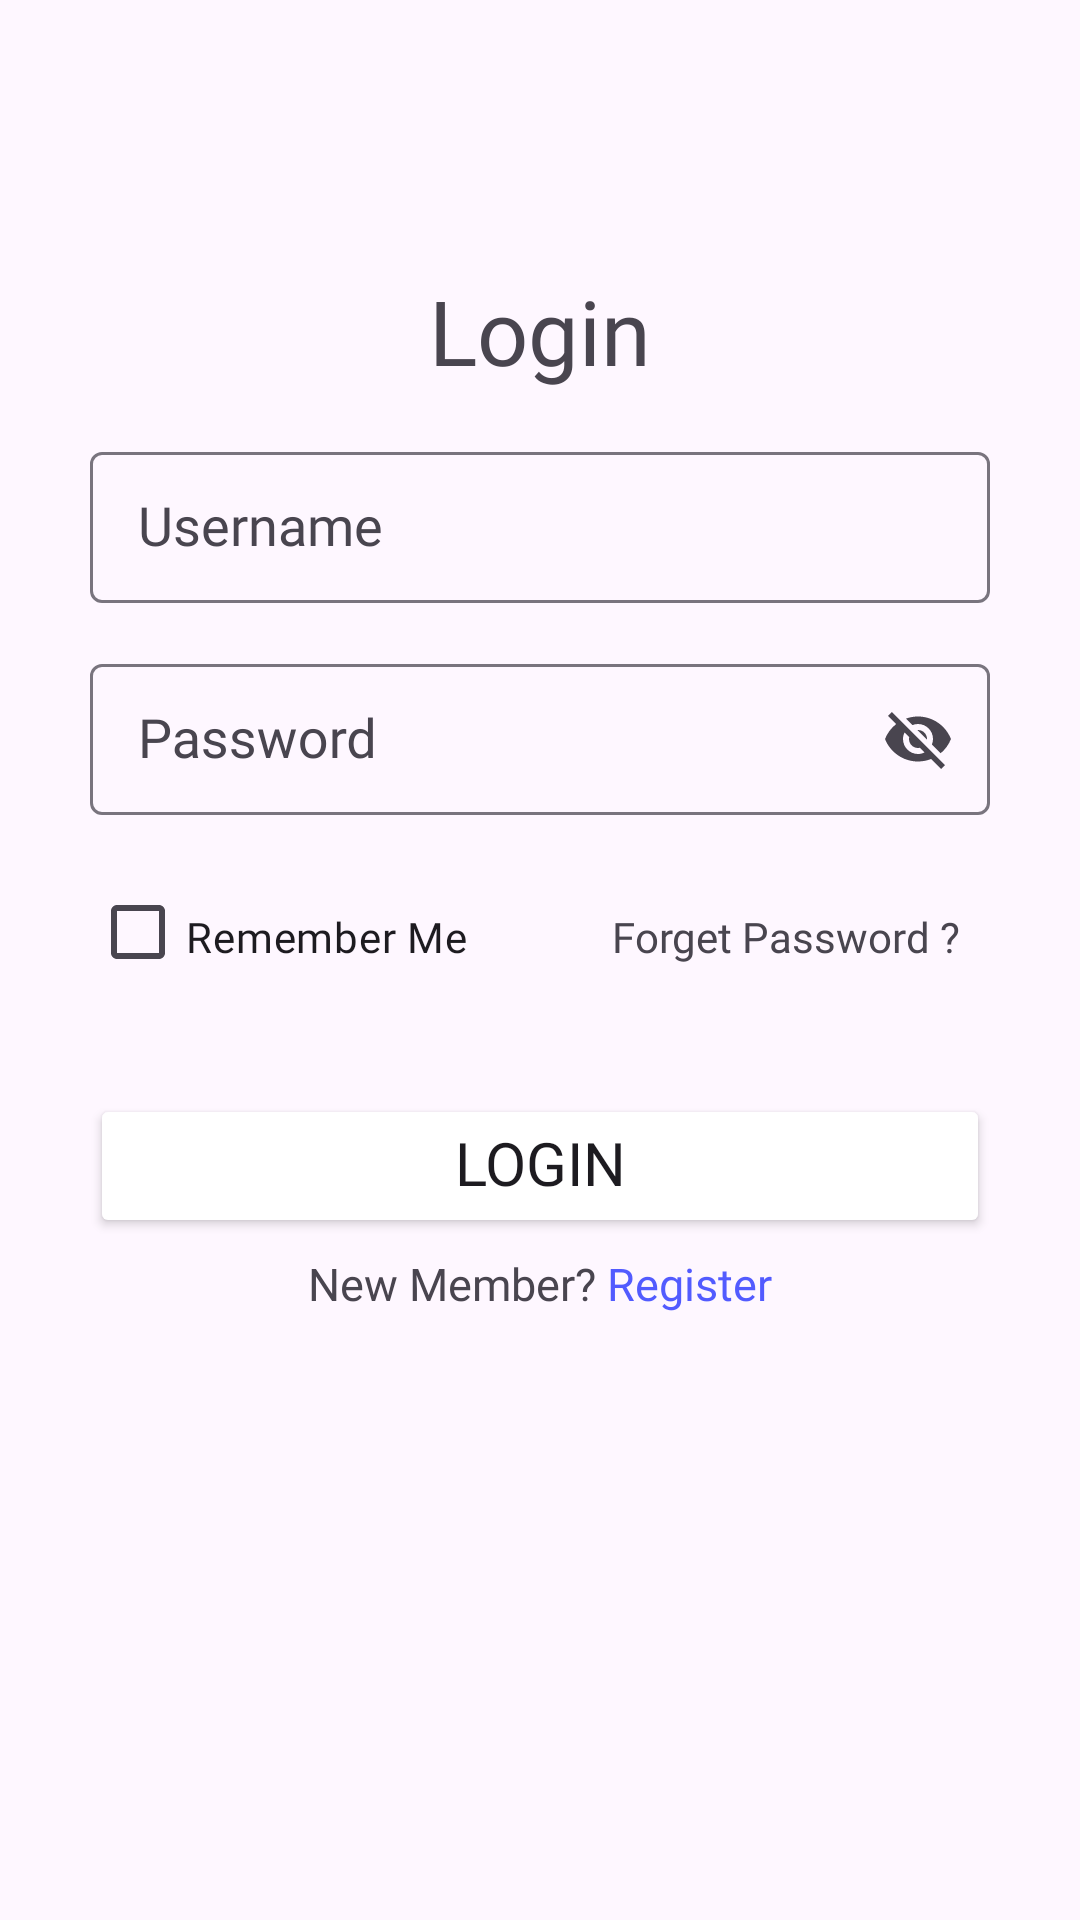

Write the Android layout XML for this screen, with the resource values it uses.
<!-- AndroidManifest.xml: application theme Theme.Pertemuan_9_2 -->
<!-- res/layout/fragment_login.xml -->
<?xml version="1.0" encoding="utf-8"?>
<androidx.constraintlayout.widget.ConstraintLayout
    xmlns:android="http://schemas.android.com/apk/res/android"
    xmlns:app="http://schemas.android.com/apk/res-auto"
    xmlns:tools="http://schemas.android.com/tools"
    android:layout_width="match_parent"
    android:layout_height="match_parent"
    tools:context=".LoginFragment">

    
    <TextView
        android:id="@+id/txt_login"
        android:layout_width="match_parent"
        android:layout_height="wrap_content"
        android:layout_marginTop="90dp"
        app:layout_constraintTop_toTopOf="parent"
        app:layout_constraintLeft_toLeftOf="parent"
        app:layout_constraintRight_toRightOf="parent"
        android:text="Login"
        android:textSize="30sp"
        android:textAlignment="center"
        android:fontFamily="@font/poppins_bold"/>

    <com.google.android.material.textfield.TextInputLayout
        android:id="@+id/lay_username"
        android:layout_width="match_parent"
        android:layout_height="wrap_content"
        android:layout_marginTop="15dp"
        android:layout_marginHorizontal="30dp"
        app:layout_constraintTop_toBottomOf="@id/txt_login"
        app:layout_constraintLeft_toLeftOf="parent"
        app:layout_constraintRight_toRightOf="parent"
        app:endIconMode="clear_text">
        <com.google.android.material.textfield.TextInputEditText
            style="@style/Widget.Material3.TextInputLayout.OutlinedBox"
            android:layout_width="match_parent"
            android:layout_height="match_parent"
            android:paddingVertical="13dp"
            android:id="@+id/login_username"
            android:hint="Username"
            android:background="@drawable/input_register"
            android:fontFamily="@font/poppins_regular"
            android:textSize="18sp"/>
    </com.google.android.material.textfield.TextInputLayout>

    <com.google.android.material.textfield.TextInputLayout
        android:id="@+id/lay_password"
        android:layout_width="match_parent"
        android:layout_height="wrap_content"
        android:layout_marginTop="15dp"
        android:layout_marginHorizontal="30dp"
        app:layout_constraintTop_toBottomOf="@id/lay_username"
        app:layout_constraintLeft_toLeftOf="parent"
        app:layout_constraintRight_toRightOf="parent"
        app:endIconMode="password_toggle">
        <com.google.android.material.textfield.TextInputEditText
            style="@style/Widget.Material3.TextInputLayout.OutlinedBox"
            android:layout_width="match_parent"
            android:layout_height="match_parent"
            android:paddingVertical="13dp"
            android:id="@+id/login_password"
            android:hint="Password"
            android:background="@drawable/input_register"
            android:fontFamily="@font/poppins_regular"
            android:textSize="18sp"/>
    </com.google.android.material.textfield.TextInputLayout>

    <androidx.appcompat.widget.AppCompatCheckBox
        android:id="@+id/checkbox"
        android:layout_width="wrap_content"
        android:layout_height="wrap_content"
        android:layout_marginTop="15dp"
        android:layout_marginHorizontal="30dp"
        app:layout_constraintTop_toBottomOf="@id/lay_password"
        app:layout_constraintLeft_toLeftOf="parent"
        android:text="Remember Me"
        android:fontFamily="@font/poppins_regular"
        android:paddingTop="3dp"/>

    <TextView
        android:id="@+id/txt_forget"
        android:layout_width="wrap_content"
        android:layout_height="wrap_content"
        android:layout_marginRight="40dp"
        android:paddingTop="3dp"
        app:layout_constraintTop_toTopOf="@id/checkbox"
        app:layout_constraintBottom_toBottomOf="@id/checkbox"
        app:layout_constraintRight_toRightOf="parent"
        android:text="Forget Password ?"
        android:textColor="@color/blue"
        android:fontFamily="@font/poppins_regular"/>

    <Button
        android:id="@+id/btn_to_home_page"
        android:layout_width="match_parent"
        android:layout_height="wrap_content"
        android:layout_marginTop="30dp"
        android:layout_marginHorizontal="30dp"
        app:layout_constraintTop_toBottomOf="@id/checkbox"
        app:layout_constraintLeft_toLeftOf="parent"
        app:layout_constraintRight_toRightOf="parent"
        android:text="Login"
        android:textSize="20sp"
        android:fontFamily="@font/poppins_bold"
        app:cornerRadius="15dp"
        android:paddingTop="8dp"
        android:backgroundTint="@color/blue"/>

    <RelativeLayout
        android:layout_width="match_parent"
        android:layout_height="wrap_content"
        android:layout_marginTop="5dp"
        app:layout_constraintTop_toBottomOf="@id/btn_to_home_page"
        android:gravity="center">

        <TextView
            android:id="@+id/txt_new_member"
            android:layout_width="wrap_content"
            android:layout_height="wrap_content"
            android:text="New Member? "
            android:textSize="15sp"
            android:fontFamily="@font/poppins_regular"/>

        <TextView
            android:id="@+id/link_register"
            android:layout_width="wrap_content"
            android:layout_height="wrap_content"
            android:text="Register"
            android:textSize="15sp"
            android:textColor="#525BFF"
            android:fontFamily="@font/poppins_regular"
            android:layout_alignTop="@id/txt_new_member"
            android:layout_alignBottom="@id/txt_new_member"
            android:layout_toEndOf="@id/txt_new_member"/>
    </RelativeLayout>

</androidx.constraintlayout.widget.ConstraintLayout>
<!-- resources referenced by this layout -->
<resources>
  <style name="Theme.Pertemuan_9_2" parent="Base.Theme.Pertemuan_9_2" />
  <style name="Base.Theme.Pertemuan_9_2" parent="Theme.Material3.DayNight.NoActionBar">
          
          
      </style>
</resources>
